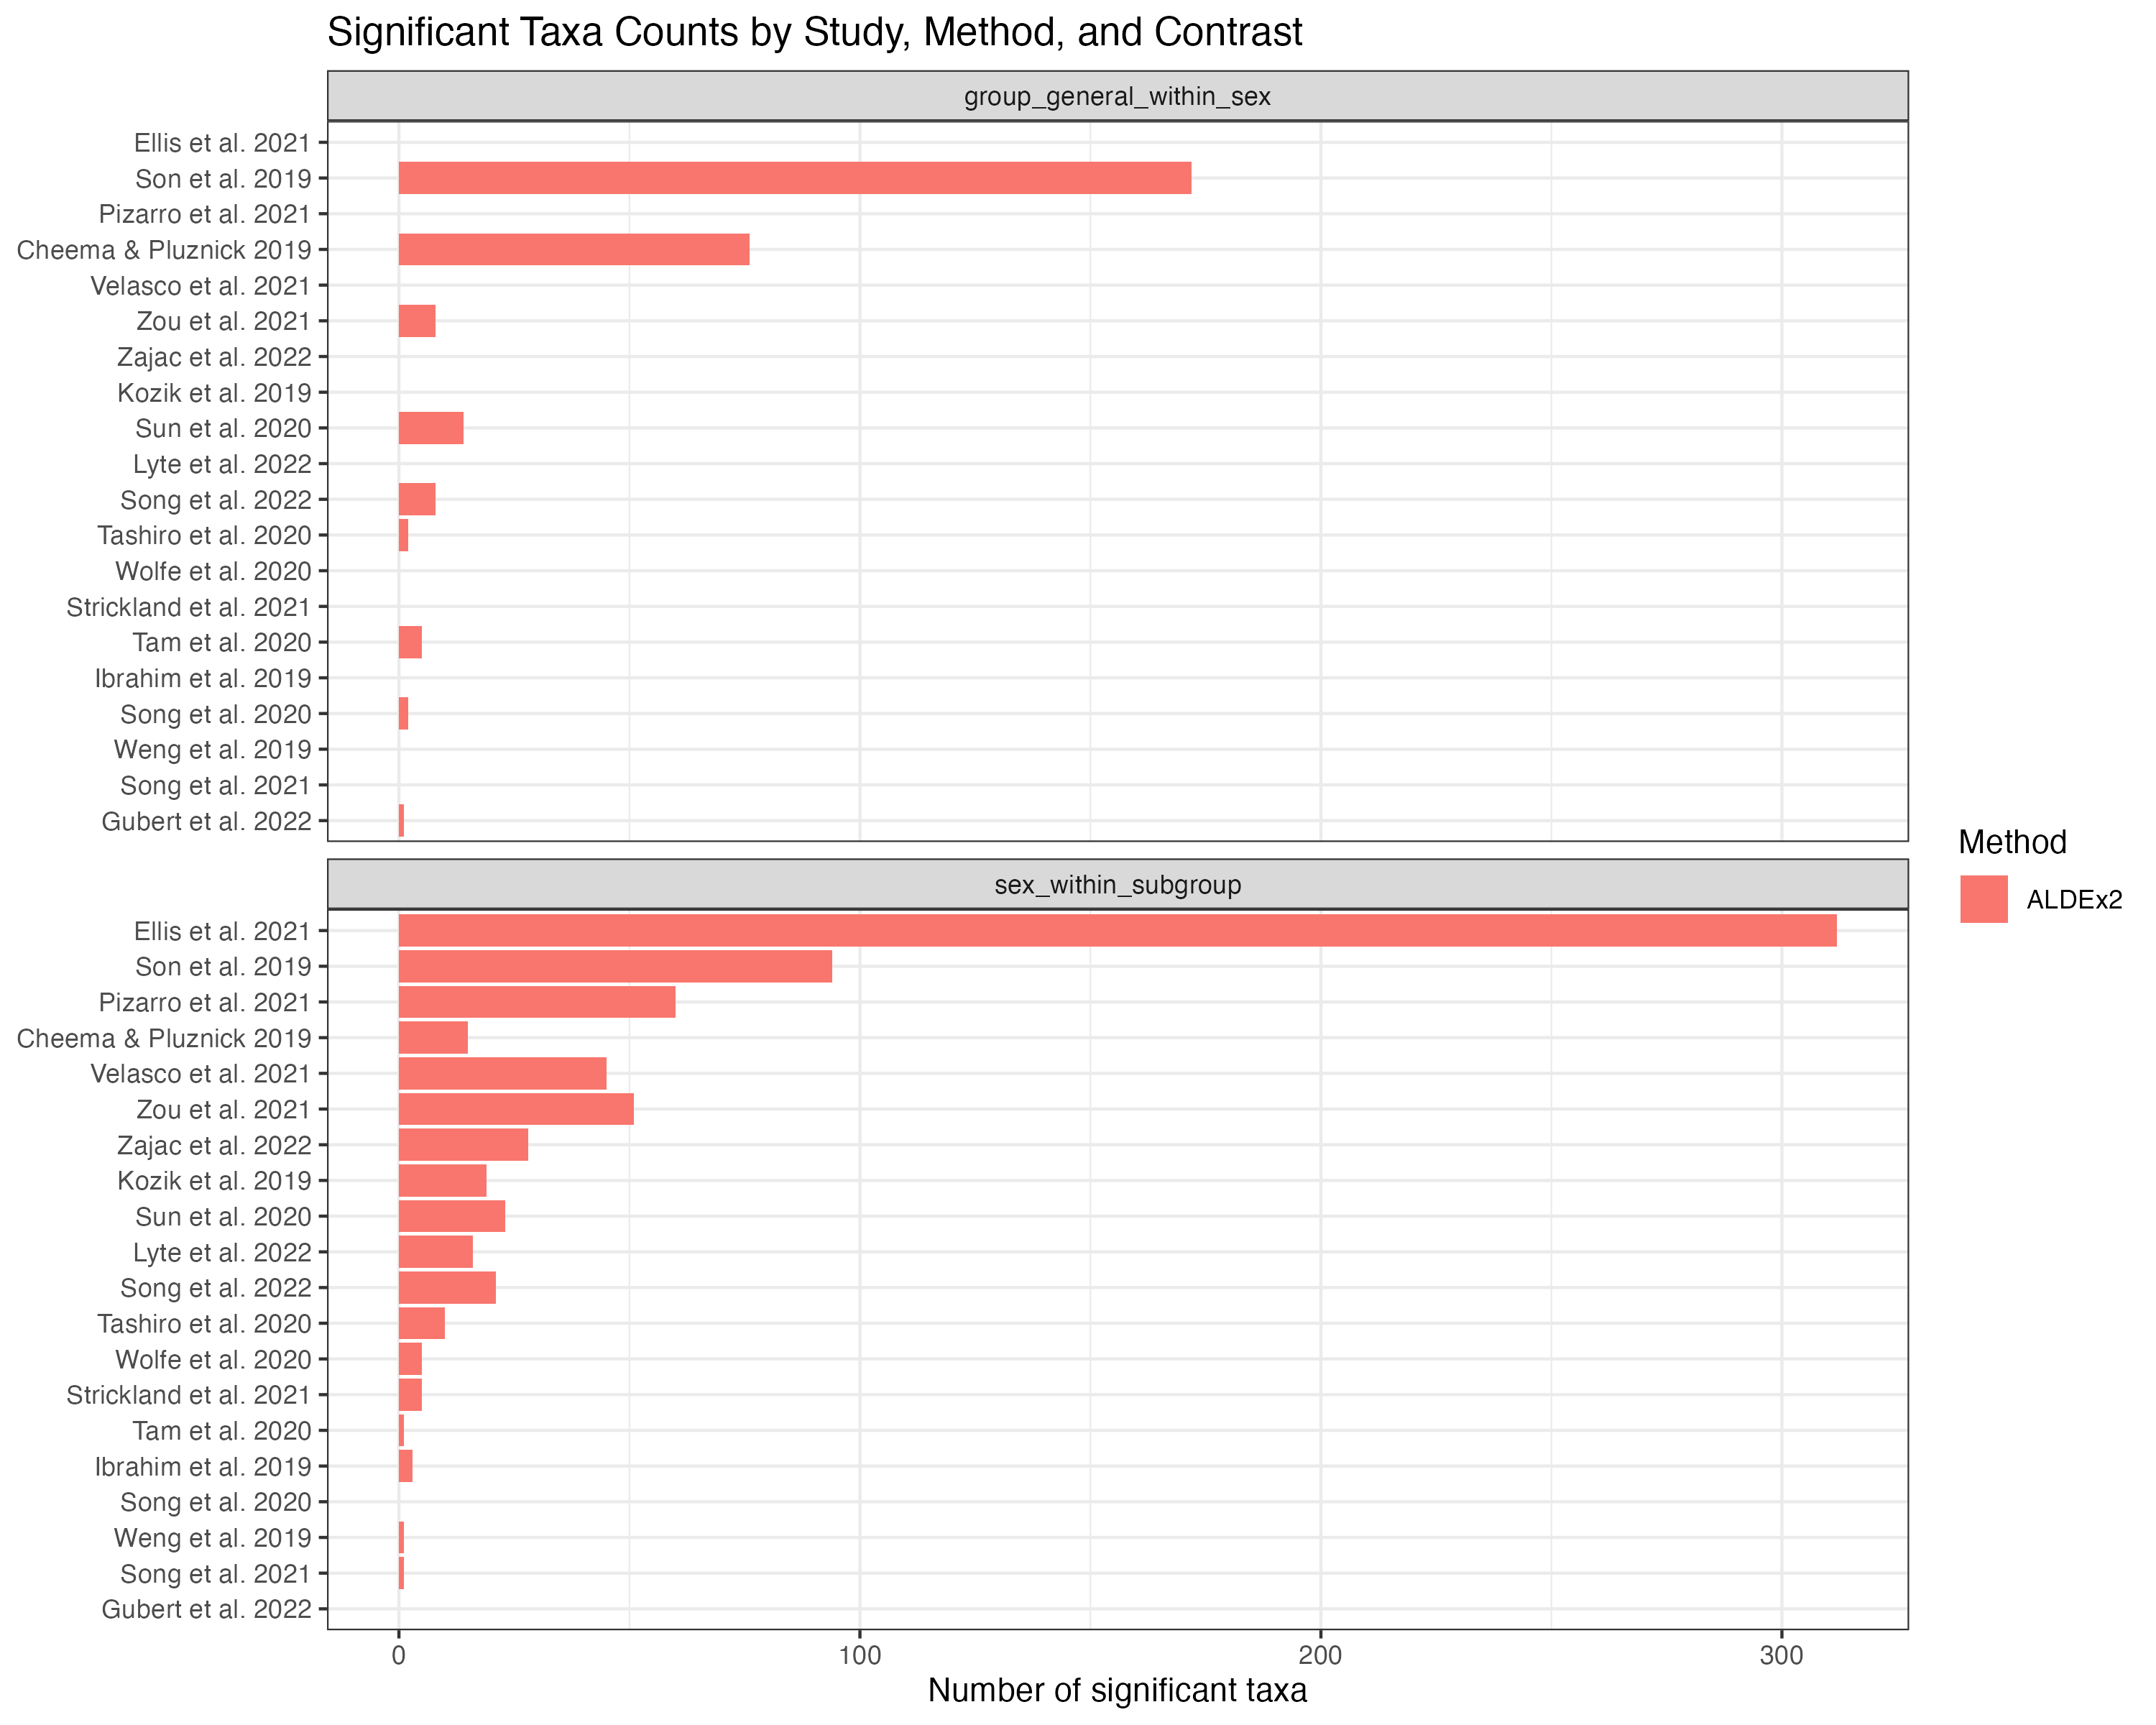

The file beside this chart, header and first rows:
method, contrast, Study, n_sig
ALDEx2, group_general_within_sex, Cheema & Pluznick 2019, 76
ALDEx2, group_general_within_sex, Gubert et al. 2022, 1
ALDEx2, group_general_within_sex, Son et al. 2019, 172
ALDEx2, group_general_within_sex, Song et al. 2020, 2
ALDEx2, group_general_within_sex, Song et al. 2022, 8
ALDEx2, group_general_within_sex, Sun et al. 2020, 14
ALDEx2, group_general_within_sex, Tam et al. 2020, 5
ALDEx2, group_general_within_sex, Tashiro et al. 2020, 2
ALDEx2, group_general_within_sex, Zou et al. 2021, 8
ALDEx2, sex_within_subgroup, Cheema & Pluznick 2019, 15
ALDEx2, sex_within_subgroup, Ellis et al. 2021, 312
ALDEx2, sex_within_subgroup, Ibrahim et al. 2019, 3
ALDEx2, sex_within_subgroup, Kozik et al. 2019, 19
ALDEx2, sex_within_subgroup, Lyte et al. 2022, 16
ALDEx2, sex_within_subgroup, Pizarro et al. 2021, 60
ALDEx2, sex_within_subgroup, Son et al. 2019, 94
ALDEx2, sex_within_subgroup, Song et al. 2021, 1
ALDEx2, sex_within_subgroup, Song et al. 2022, 21
ALDEx2, sex_within_subgroup, Strickland et al. 2021, 5
ALDEx2, sex_within_subgroup, Sun et al. 2020, 23
ALDEx2, sex_within_subgroup, Tam et al. 2020, 1
ALDEx2, sex_within_subgroup, Tashiro et al. 2020, 10
ALDEx2, sex_within_subgroup, Velasco et al. 2021, 45
ALDEx2, sex_within_subgroup, Weng et al. 2019, 1
ALDEx2, sex_within_subgroup, Wolfe et al. 2020, 5
ALDEx2, sex_within_subgroup, Zajac et al. 2022, 28
ALDEx2, sex_within_subgroup, Zou et al. 2021, 51
